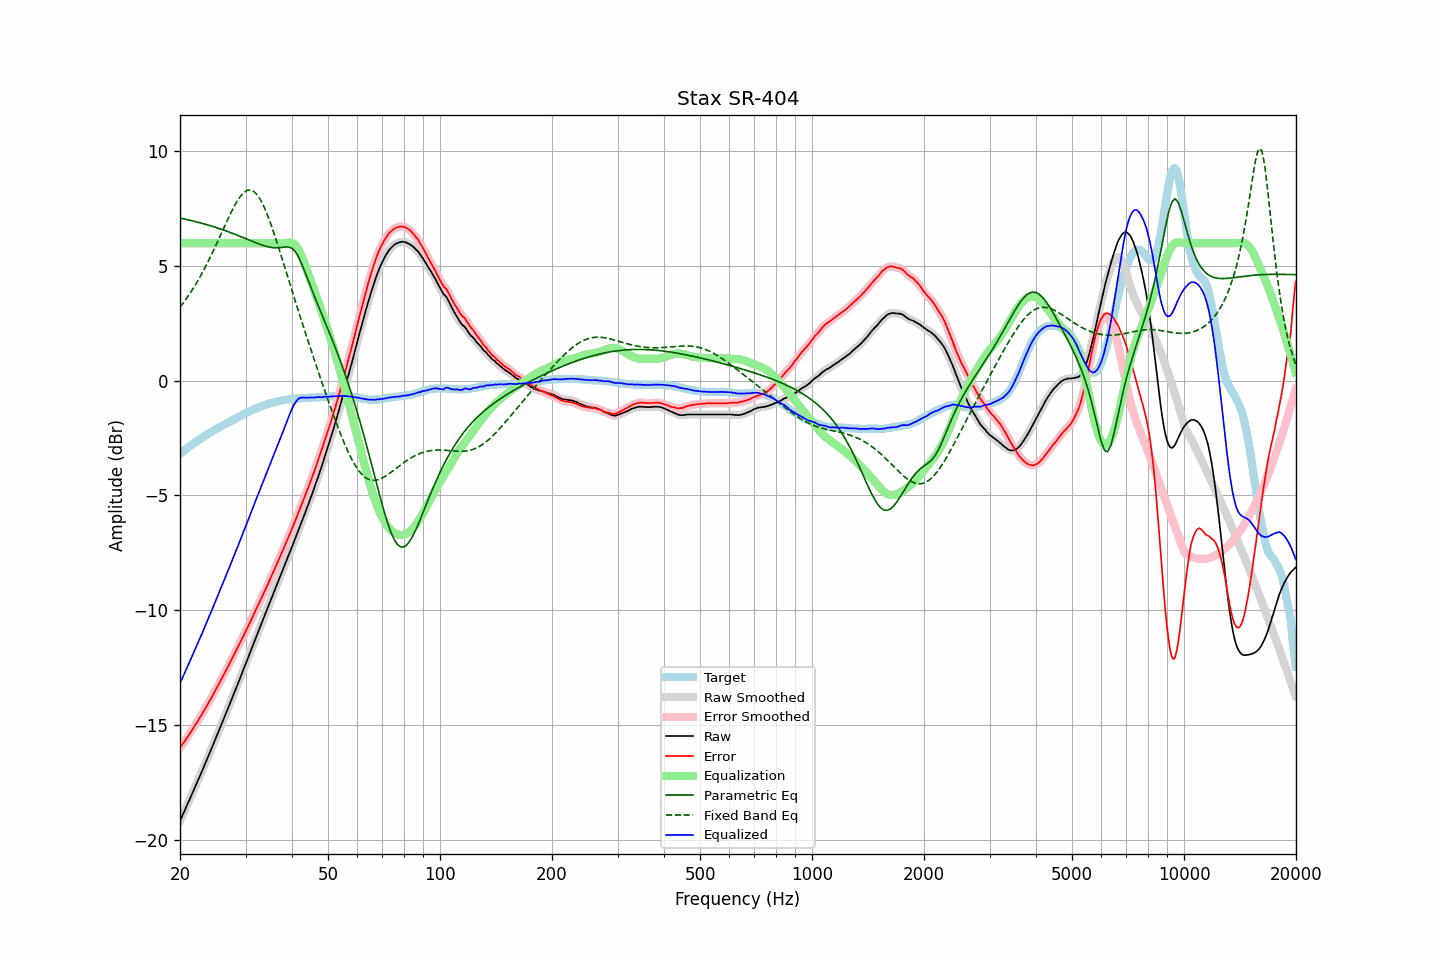

The file beside this chart, header and first rows:
frequency, raw, error, smoothed, error_smoothed, equalization, parametric_eq, fixed_band_eq, equalized_raw, equalized_smoothed, target
20.00, -19.18, -15.99, -19.18, -15.99, 6.00, 7.09, 3.21, -13.18, -13.18, -3.19
20.20, -19.03, -15.90, -19.03, -15.90, 6.00, 7.08, 3.30, -13.03, -13.03, -3.13
20.40, -18.87, -15.79, -18.87, -15.80, 6.00, 7.06, 3.39, -12.87, -12.87, -3.08
20.61, -18.72, -15.70, -18.72, -15.70, 6.00, 7.05, 3.49, -12.72, -12.72, -3.02
20.81, -18.56, -15.59, -18.56, -15.60, 6.00, 7.03, 3.58, -12.56, -12.56, -2.97
21.02, -18.40, -15.49, -18.40, -15.49, 6.00, 7.02, 3.68, -12.40, -12.40, -2.91
21.23, -18.25, -15.39, -18.25, -15.39, 6.00, 7.00, 3.79, -12.25, -12.25, -2.86
21.44, -18.09, -15.28, -18.09, -15.28, 6.00, 6.98, 3.89, -12.09, -12.09, -2.81
21.66, -17.93, -15.17, -17.93, -15.17, 6.00, 6.97, 4.00, -11.93, -11.93, -2.76
21.87, -17.77, -15.06, -17.77, -15.06, 6.00, 6.95, 4.12, -11.77, -11.77, -2.71
22.09, -17.61, -14.95, -17.61, -14.95, 6.00, 6.93, 4.23, -11.61, -11.61, -2.66
22.31, -17.45, -14.84, -17.45, -14.84, 6.00, 6.91, 4.35, -11.45, -11.45, -2.61
22.54, -17.29, -14.72, -17.29, -14.73, 6.00, 6.90, 4.47, -11.29, -11.29, -2.57
22.76, -17.13, -14.61, -17.13, -14.61, 6.00, 6.88, 4.60, -11.13, -11.13, -2.52
22.99, -16.97, -14.49, -16.97, -14.49, 6.00, 6.86, 4.72, -10.97, -10.97, -2.48
23.22, -16.80, -14.37, -16.80, -14.37, 6.00, 6.84, 4.86, -10.80, -10.80, -2.43
23.45, -16.64, -14.25, -16.64, -14.25, 6.00, 6.82, 4.99, -10.64, -10.64, -2.39
23.69, -16.47, -14.13, -16.47, -14.13, 6.00, 6.80, 5.13, -10.47, -10.47, -2.34
23.92, -16.30, -14.00, -16.30, -14.01, 6.00, 6.78, 5.27, -10.30, -10.30, -2.30
24.16, -16.14, -13.89, -16.14, -13.89, 6.00, 6.76, 5.41, -10.14, -10.14, -2.25
24.40, -15.97, -13.76, -15.97, -13.76, 6.00, 6.73, 5.55, -9.97, -9.97, -2.21
24.65, -15.80, -13.63, -15.80, -13.63, 6.00, 6.71, 5.70, -9.80, -9.80, -2.17
24.89, -15.63, -13.50, -15.63, -13.50, 6.00, 6.69, 5.85, -9.63, -9.63, -2.13
25.14, -15.46, -13.37, -15.46, -13.37, 6.00, 6.67, 6.00, -9.46, -9.46, -2.09
25.39, -15.29, -13.24, -15.29, -13.24, 6.00, 6.64, 6.16, -9.29, -9.29, -2.05
25.65, -15.12, -13.11, -15.12, -13.11, 6.00, 6.62, 6.31, -9.12, -9.12, -2.01
25.91, -14.95, -12.98, -14.95, -12.98, 6.00, 6.60, 6.47, -8.95, -8.95, -1.97
26.16, -14.78, -12.85, -14.78, -12.85, 6.00, 6.57, 6.62, -8.78, -8.78, -1.93
26.43, -14.61, -12.71, -14.61, -12.71, 6.00, 6.55, 6.78, -8.61, -8.61, -1.90
26.69, -14.43, -12.57, -14.43, -12.58, 6.00, 6.52, 6.93, -8.43, -8.43, -1.86
26.96, -14.26, -12.44, -14.26, -12.44, 6.00, 6.50, 7.08, -8.26, -8.26, -1.82
27.23, -14.08, -12.29, -14.08, -12.30, 6.00, 6.47, 7.23, -8.08, -8.08, -1.79
27.50, -13.91, -12.16, -13.91, -12.16, 6.00, 6.44, 7.37, -7.91, -7.91, -1.75
27.77, -13.73, -12.02, -13.73, -12.02, 6.00, 6.42, 7.51, -7.73, -7.73, -1.71
28.05, -13.56, -11.88, -13.56, -11.88, 6.00, 6.39, 7.64, -7.56, -7.56, -1.68
28.33, -13.38, -11.74, -13.38, -11.75, 6.00, 6.36, 7.76, -7.38, -7.38, -1.64
28.62, -13.21, -11.61, -13.21, -11.61, 6.00, 6.34, 7.88, -7.21, -7.21, -1.60
28.90, -13.03, -11.47, -13.03, -11.47, 6.00, 6.31, 7.98, -7.03, -7.03, -1.56
29.19, -12.85, -11.32, -12.85, -11.33, 6.00, 6.28, 8.08, -6.85, -6.85, -1.53
29.48, -12.67, -11.18, -12.67, -11.18, 6.00, 6.25, 8.15, -6.67, -6.67, -1.49
29.78, -12.49, -11.04, -12.49, -11.04, 6.00, 6.22, 8.22, -6.49, -6.49, -1.45
30.08, -12.32, -10.90, -12.32, -10.90, 6.00, 6.19, 8.26, -6.32, -6.32, -1.42
30.38, -12.14, -10.76, -12.14, -10.76, 6.00, 6.16, 8.30, -6.14, -6.14, -1.38
30.68, -11.96, -10.61, -11.96, -10.62, 6.00, 6.13, 8.31, -5.96, -5.96, -1.35
30.99, -11.78, -10.47, -11.78, -10.47, 6.00, 6.11, 8.31, -5.78, -5.78, -1.31
31.30, -11.60, -10.32, -11.60, -10.32, 6.00, 6.08, 8.28, -5.60, -5.60, -1.28
31.61, -11.41, -10.16, -11.41, -10.17, 6.00, 6.05, 8.25, -5.41, -5.41, -1.25
31.93, -11.23, -10.01, -11.23, -10.02, 6.00, 6.02, 8.18, -5.23, -5.23, -1.22
32.24, -11.06, -9.87, -11.06, -9.87, 6.00, 5.99, 8.11, -5.06, -5.06, -1.19
32.57, -10.88, -9.72, -10.88, -9.72, 6.00, 5.97, 8.00, -4.88, -4.88, -1.16
32.89, -10.71, -9.58, -10.71, -9.58, 6.00, 5.94, 7.90, -4.71, -4.71, -1.13
33.22, -10.53, -9.42, -10.53, -9.43, 6.00, 5.92, 7.76, -4.53, -4.53, -1.11
33.55, -10.36, -9.28, -10.36, -9.28, 6.00, 5.89, 7.62, -4.36, -4.36, -1.08
33.89, -10.19, -9.13, -10.19, -9.13, 6.00, 5.87, 7.46, -4.19, -4.19, -1.06
34.23, -10.01, -8.97, -10.01, -8.98, 6.00, 5.85, 7.30, -4.01, -4.01, -1.04
34.57, -9.83, -8.82, -9.83, -8.82, 6.00, 5.84, 7.11, -3.83, -3.83, -1.01
34.92, -9.64, -8.65, -9.65, -8.66, 6.00, 5.82, 6.93, -3.64, -3.65, -0.99
35.27, -9.47, -8.50, -9.47, -8.50, 6.00, 5.81, 6.73, -3.47, -3.47, -0.97
35.62, -9.29, -8.34, -9.29, -8.34, 6.00, 5.80, 6.53, -3.29, -3.29, -0.95
35.97, -9.11, -8.18, -9.11, -8.18, 6.00, 5.80, 6.31, -3.11, -3.11, -0.93
... 635 more rows
